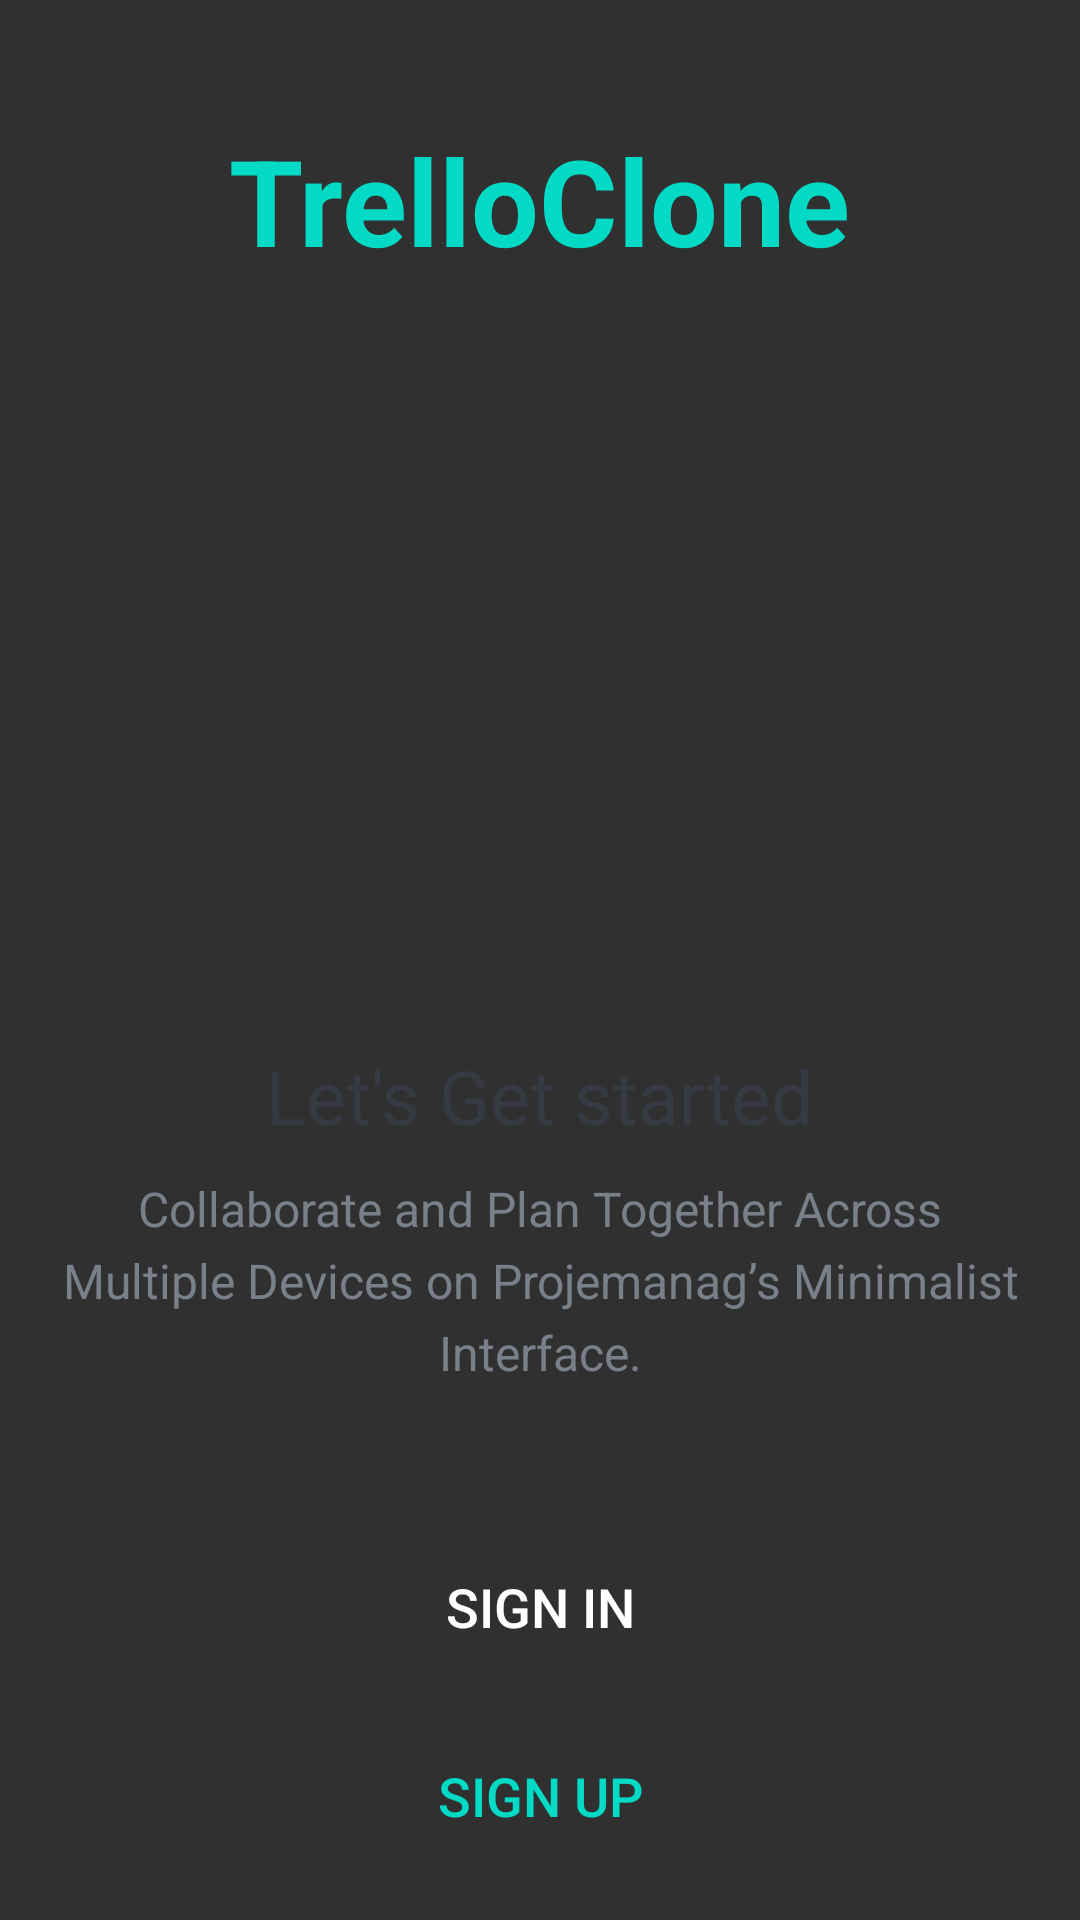

Android layout source for this screen:
<!-- AndroidManifest.xml: activity theme AppTheme.NoActionBar -->
<!-- res/layout/activity_intro.xml -->
<?xml version="1.0" encoding="utf-8"?>
<LinearLayout xmlns:android="http://schemas.android.com/apk/res/android"
    xmlns:tools="http://schemas.android.com/tools"
    android:layout_width="match_parent"
    android:layout_height="match_parent"
    android:background="@drawable/intro_background"
    android:gravity="center_horizontal"
    android:orientation="vertical"
    tools:context=".activities.IntroActivity">

    <TextView
        android:background="@drawable/white_border_shape_button_rounded"
        android:id="@+id/tv_app_name_intro"
        android:layout_width="wrap_content"
        android:layout_height="wrap_content"
        android:layout_marginTop="@dimen/intro_screen_title_text_marginTop"
        android:paddingHorizontal="20dp"
        android:text="@string/app_name"
        android:textColor="@color/colorAccent"
        android:textSize="@dimen/intro_screen_title_text_size"
        android:textStyle="bold" />

    <ImageView
        android:layout_width="wrap_content"
        android:layout_height="200dp"
        android:layout_marginHorizontal="30dp"
        android:layout_marginTop="@dimen/intro_screen_image_marginTop"
        android:contentDescription="@string/image_contentDescription"
        android:src="@drawable/ic_task_image" />

    <TextView
        android:layout_width="wrap_content"
        android:layout_height="wrap_content"
        android:layout_marginTop="@dimen/lets_get_started_text_marginTop"
        android:text="@string/let_s_get_started_text"
        android:textColor="@color/primary_text_color"
        android:textSize="@dimen/lets_get_started_text_size" />

    <TextView
        android:layout_width="match_parent"
        android:layout_height="wrap_content"
        android:layout_marginStart="@dimen/intro_text_marginStartEnd"
        android:layout_marginTop="@dimen/intro_text_marginTop"
        android:layout_marginEnd="@dimen/intro_text_marginStartEnd"
        android:gravity="center"
        android:lineSpacingExtra="@dimen/intro_text_line_spacing_extra"
        android:text="@string/intro_text_description"
        android:textColor="@color/secondary_text_color"
        android:textSize="@dimen/intro_text_size" />

    <Button
        android:id="@+id/btn_sign_in_intro"
        android:layout_width="match_parent"
        android:layout_height="wrap_content"
        android:layout_gravity="center"
        android:layout_marginStart="@dimen/btn_marginStartEnd"
        android:layout_marginTop="@dimen/intro_screen_sign_in_btn_marginTop"
        android:layout_marginEnd="@dimen/btn_marginStartEnd"
        android:background="@drawable/shape_button_rounded"
        android:foreground="?attr/selectableItemBackground"
        android:gravity="center"
        android:paddingTop="@dimen/btn_paddingTopBottom"
        android:paddingBottom="@dimen/btn_paddingTopBottom"
        android:text="@string/sign_in"
        android:textColor="@color/white"
        android:textSize="@dimen/btn_text_size" />

    <Button
        android:id="@+id/btn_sign_up_intro"
        android:layout_width="match_parent"
        android:layout_height="wrap_content"
        android:layout_gravity="center"
        android:layout_marginStart="@dimen/btn_marginStartEnd"
        android:layout_marginTop="@dimen/intro_screen_sign_up_btn_marginTop"
        android:layout_marginEnd="@dimen/btn_marginStartEnd"
        android:background="@drawable/white_border_shape_button_rounded"
        android:foreground="?attr/selectableItemBackground"
        android:gravity="center"
        android:paddingTop="@dimen/btn_paddingTopBottom"
        android:paddingBottom="@dimen/btn_paddingTopBottom"
        android:text="@string/sign_up"
        android:textColor="@color/colorAccent"
        android:textSize="@dimen/btn_text_size" />
</LinearLayout>
    
<!-- resources referenced by this layout -->
<resources>
  <color name="colorAccent">#03DAC5</color>
  <color name="primary_text_color">#363A43</color>
  <color name="secondary_text_color">#7A8089</color>
  <color name="white">#FFFFFFFF</color>
  <dimen name="btn_marginStartEnd">20dp</dimen>
  <dimen name="btn_paddingTopBottom">8dp</dimen>
  <dimen name="btn_text_size">18sp</dimen>
  <dimen name="intro_screen_image_marginTop">30dp</dimen>
  <dimen name="intro_screen_sign_in_btn_marginTop">50dp</dimen>
  <dimen name="intro_screen_sign_up_btn_marginTop">15dp</dimen>
  <dimen name="intro_screen_title_text_marginTop">40dp</dimen>
  <dimen name="intro_screen_title_text_size">40sp</dimen>
  <dimen name="intro_text_line_spacing_extra">5dp</dimen>
  <dimen name="intro_text_marginStartEnd">20dp</dimen>
  <dimen name="intro_text_marginTop">10dp</dimen>
  <dimen name="intro_text_size">16sp</dimen>
  <dimen name="lets_get_started_text_marginTop">25dp</dimen>
  <dimen name="lets_get_started_text_size">25sp</dimen>
  <string name="app_name">TrelloClone</string>
  <string name="image_contentDescription">image</string>
  <string name="intro_text_description">Collaborate and Plan Together Across Multiple Devices on Projemanag’s Minimalist Interface.</string>
  <string name="let_s_get_started_text">Let\'s Get started</string>
  <string name="sign_in">SIGN IN</string>
  <string name="sign_up">SIGN UP</string>
  <style name="AppTheme.NoActionBar" parent="Theme.AppCompat.NoActionBar">
          <item name="windowActionBar">false</item>
          <item name="windowNoTitle">true</item>
      </style>
</resources>
